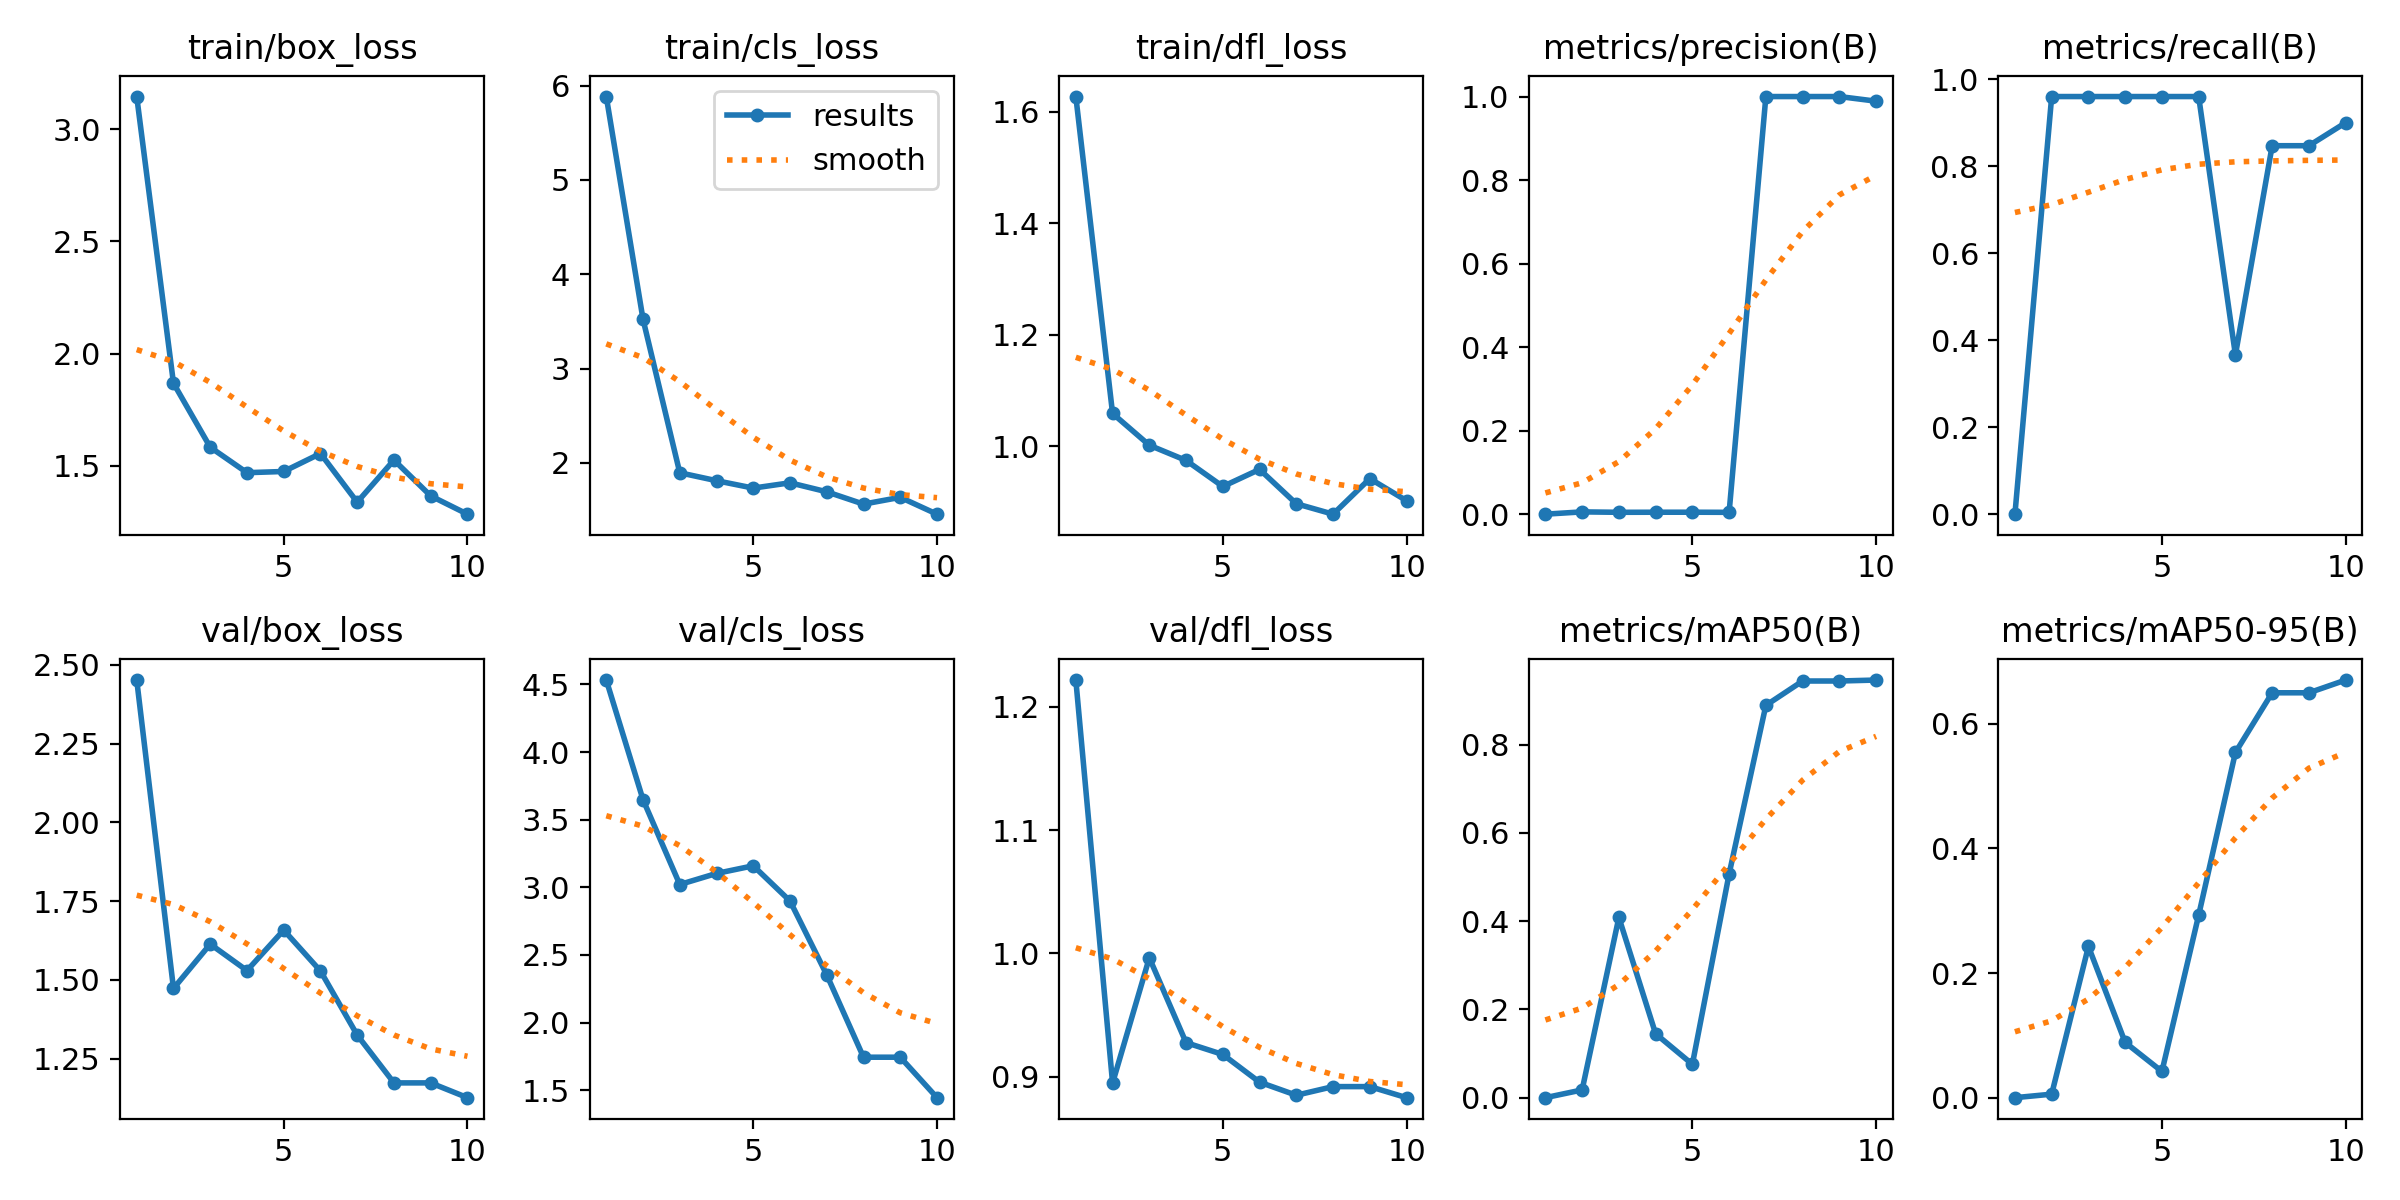

The data file committed next to this chart (first rows):
epoch, time, train/box_loss, train/cls_loss, train/dfl_loss, metrics/precision(B), metrics/recall(B), metrics/mAP50(B), metrics/mAP50-95(B), val/box_loss, val/cls_loss, val/dfl_loss, lr/pg0, lr/pg1, lr/pg2
1, 28.79, 3.145, 5.884, 1.628, 0, 0, 0, 0, 2.452, 4.533, 1.222, 0.00024, 0.00024, 0.00024
2, 51.98, 1.868, 3.522, 1.058, 0.00549, 0.96, 0.01758, 0.00564, 1.473, 3.648, 0.8948, 0.0004505, 0.0004505, 0.0004505
3, 72.92, 1.583, 1.895, 1.001, 0.00448, 0.96, 0.4084, 0.2427, 1.613, 3.021, 0.9964, 0.0006095, 0.0006095, 0.0006095
4, 95.89, 1.47, 1.811, 0.9741, 0.00466, 0.96, 0.1448, 0.08872, 1.529, 3.102, 0.9276, 0.0007171, 0.0007171, 0.0007171
5, 120.1, 1.475, 1.733, 0.9273, 0.00469, 0.96, 0.07565, 0.04212, 1.658, 3.159, 0.918, 0.0007731, 0.0007731, 0.0007731
6, 141.7, 1.555, 1.789, 0.958, 0.0044, 0.96, 0.507, 0.2929, 1.528, 2.899, 0.8955, 0.0007777, 0.0007777, 0.0007777
7, 163.8, 1.339, 1.694, 0.8963, 1, 0.366, 0.8891, 0.5541, 1.325, 2.352, 0.8849, 0.0007308, 0.0007308, 0.0007308
8, 187.9, 1.526, 1.563, 0.8776, 1, 0.847, 0.9443, 0.6499, 1.173, 1.743, 0.8919, 0.000614, 0.000614, 0.000614
9, 207.9, 1.366, 1.635, 0.9415, 1, 0.847, 0.9443, 0.6499, 1.173, 1.743, 0.8919, 0.000416, 0.000416, 0.000416
10, 229.5, 1.285, 1.456, 0.9018, 0.9889, 0.9, 0.9465, 0.6703, 1.126, 1.444, 0.883, 0.000218, 0.000218, 0.000218
